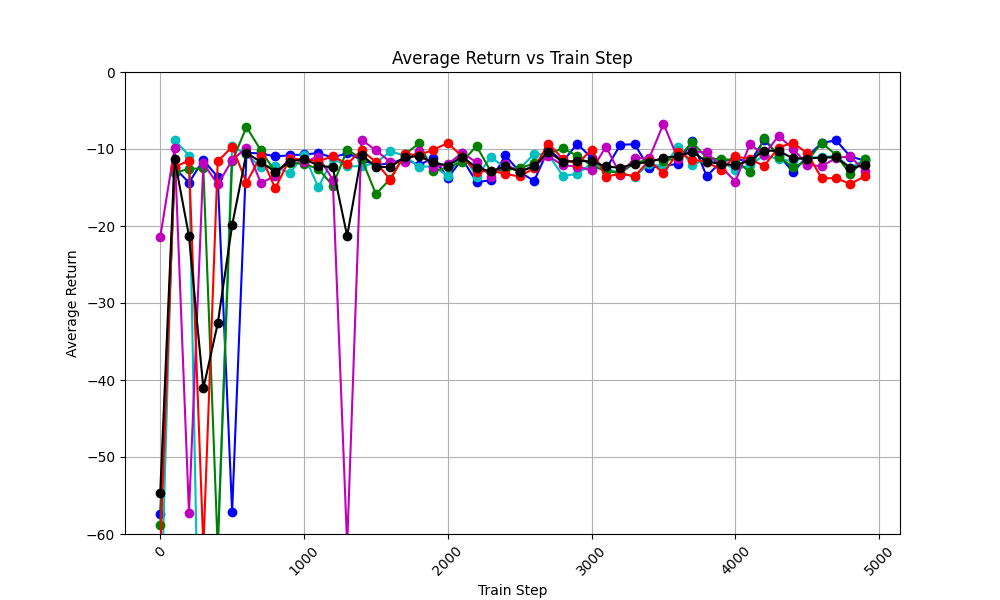

The file beside this chart, header and first rows:
train_step, avg_return_0, avg_return_1, avg_return_2, avg_return_3, avg_return_4, avg_of_avg_returns
0, -57.45, -73.42, -58.84, -21.43, -62.33, -54.7
100, -12.45, -8.836, -13.1, -9.838, -12.33, -11.31
200, -14.36, -10.85, -12.57, -57.27, -11.52, -21.31
300, -11.44, -107.9, -12.53, -11.87, -61.73, -41.09
400, -13.63, -61.56, -61.87, -14.59, -11.6, -32.65
500, -57.13, -9.603, -11.61, -11.46, -9.716, -19.9
600, -10.48, -10.7, -7.141, -9.808, -14.37, -10.5
700, -10.59, -12.37, -10.19, -14.43, -10.89, -11.69
800, -10.96, -12.21, -12.98, -13.49, -15.12, -12.95
900, -10.82, -13.16, -11.75, -11.18, -11.3, -11.64
1000, -10.71, -10.79, -11.94, -11.7, -11.33, -11.29
1100, -10.53, -14.99, -12.59, -10.99, -11.62, -12.15
1200, -11.1, -11.23, -14.75, -13.98, -10.93, -12.4
1300, -10.54, -12.27, -10.12, -61.55, -11.96, -21.29
1400, -11.38, -12.21, -11.23, -8.782, -10.14, -10.75
1500, -12.07, -11.83, -15.85, -10.19, -11.7, -12.33
1600, -11.87, -10.31, -13.88, -11.69, -14.01, -12.35
1700, -11.24, -10.85, -10.71, -11.71, -10.68, -11.04
1800, -12.12, -12.32, -9.28, -10.27, -10.78, -10.95
1900, -11.11, -12.23, -12.88, -12.4, -10.1, -11.74
2000, -13.78, -13.5, -12.38, -11.97, -9.217, -12.17
2100, -11.27, -10.49, -11.67, -10.52, -10.98, -10.98
2200, -14.29, -13.6, -9.605, -11.74, -12.99, -12.45
2300, -14.07, -11.05, -12.96, -13.59, -12.8, -12.89
2400, -10.83, -12.46, -12.71, -11.97, -13.25, -12.24
2500, -12.98, -12.55, -12.52, -13.0, -13.56, -12.92
2600, -14.15, -10.65, -11.86, -12.16, -12.48, -12.26
2700, -10.05, -10.75, -10.6, -10.96, -9.295, -10.33
2800, -11.62, -13.48, -9.932, -12.09, -11.28, -11.68
2900, -9.334, -13.24, -10.87, -12.31, -11.92, -11.53
3000, -11.14, -11.87, -12.15, -12.76, -10.11, -11.61
3100, -12.62, -12.56, -12.87, -9.698, -13.58, -12.27
3200, -9.444, -13.1, -13.11, -13.34, -13.22, -12.44
3300, -9.389, -13.59, -11.82, -11.14, -13.52, -11.89
3400, -12.5, -11.96, -11.37, -11.23, -11.5, -11.71
3500, -12.13, -12.25, -11.51, -6.725, -13.17, -11.15
3600, -11.98, -9.758, -11.21, -11.24, -10.44, -10.93
3700, -8.926, -12.06, -9.106, -10.28, -11.39, -10.35
3800, -13.52, -11.36, -11.14, -10.45, -11.66, -11.62
3900, -11.69, -11.67, -11.34, -12.28, -12.73, -11.94
4000, -11.21, -12.67, -11.4, -14.23, -10.96, -12.1
4100, -11.76, -12.1, -13.01, -9.372, -11.31, -11.51
4200, -8.824, -10.8, -8.51, -10.74, -12.2, -10.22
4300, -10.76, -11.33, -11.01, -8.314, -9.818, -10.25
4400, -12.98, -11.57, -12.35, -9.943, -9.168, -11.2
4500, -11, -11.05, -11.57, -12.03, -10.56, -11.24
4600, -9.21, -11.1, -9.197, -12.25, -13.8, -11.11
4700, -8.877, -10.85, -10.76, -11.16, -13.79, -11.09
4800, -10.98, -12.47, -13.3, -10.96, -14.53, -12.45
4900, -11.5, -11.34, -11.26, -12.92, -13.55, -12.11
